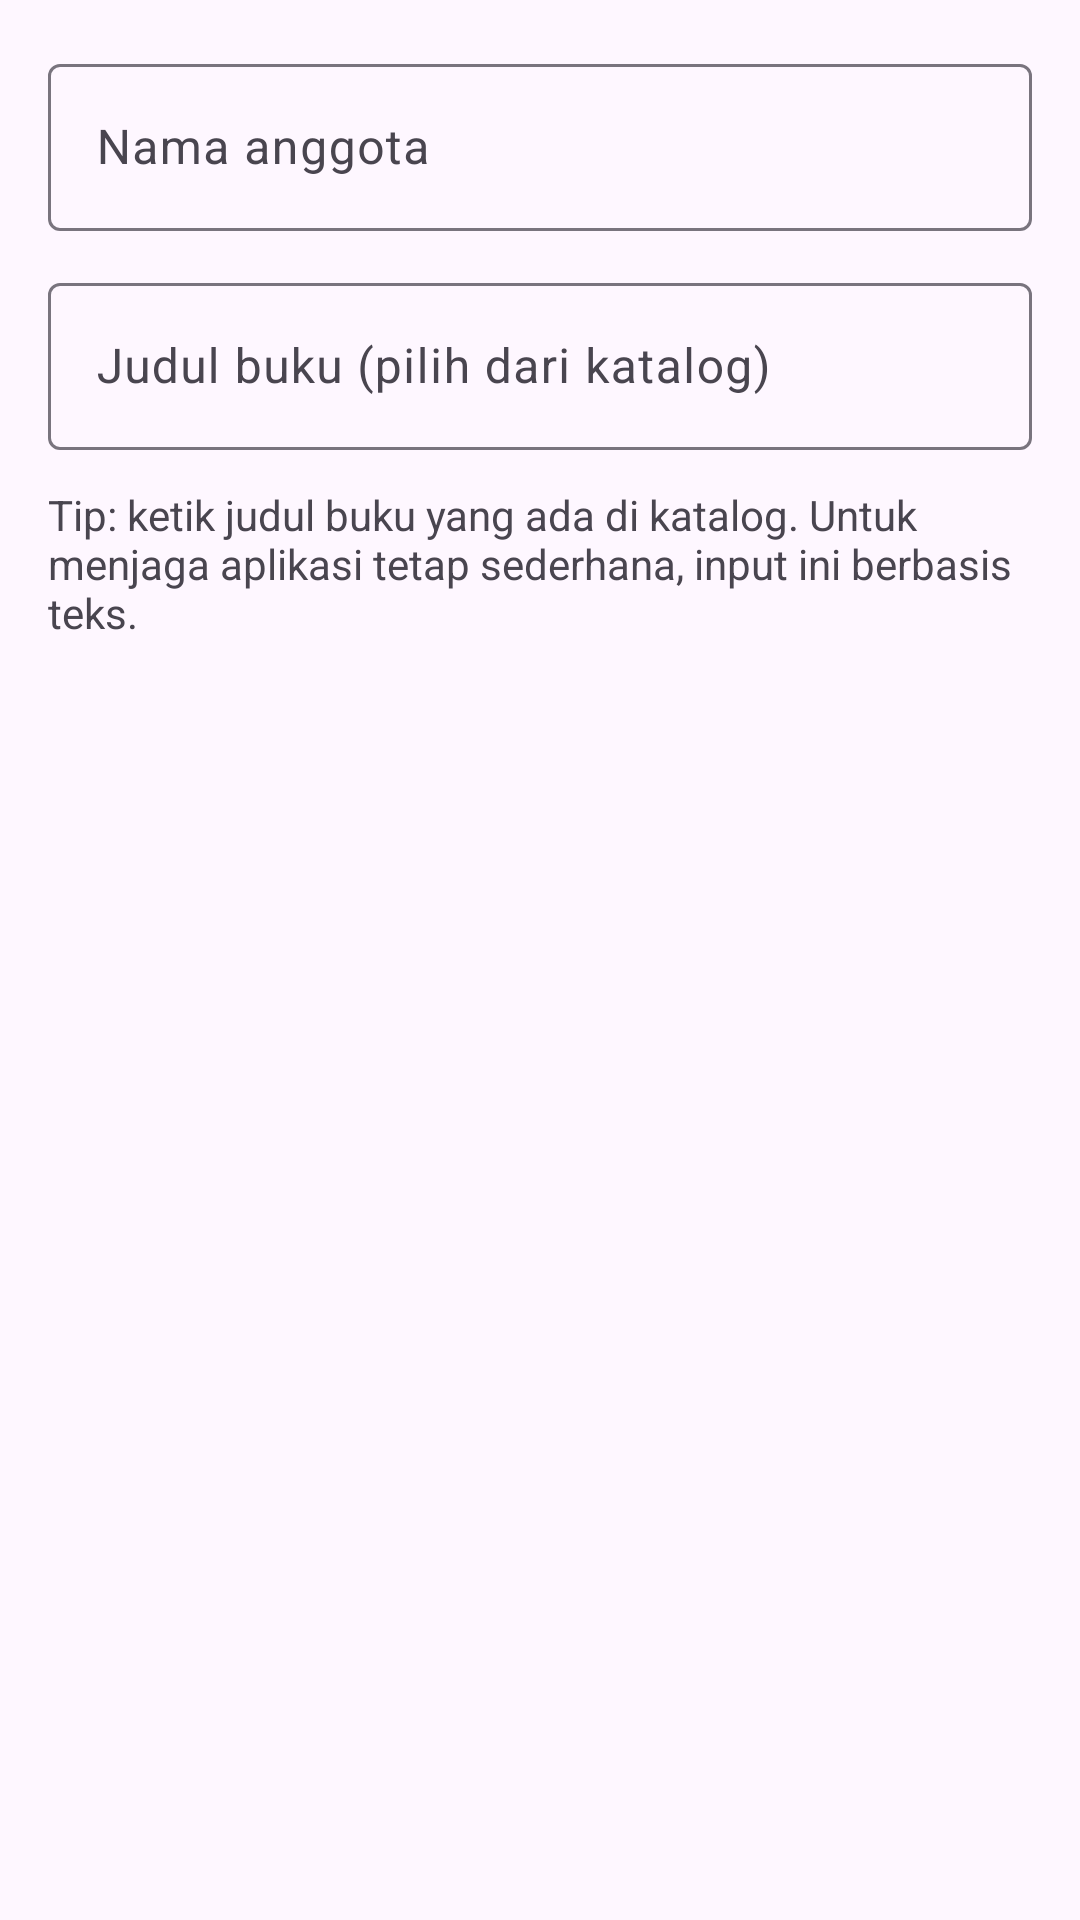

Produce the Android XML layout that renders to this screen, including the resource entries it uses.
<!-- AndroidManifest.xml: application theme Theme.SimpleLibrary -->
<!-- res/layout/dialog_add_loan.xml -->
<?xml version="1.0" encoding="utf-8"?>
<ScrollView xmlns:android="http://schemas.android.com/apk/res/android"
    android:layout_width="match_parent"
    android:layout_height="wrap_content">

    <LinearLayout
        android:layout_width="match_parent"
        android:layout_height="wrap_content"
        android:orientation="vertical"
        android:padding="16dp">

        <com.google.android.material.textfield.TextInputLayout
            android:layout_width="match_parent"
            android:layout_height="wrap_content">
            <com.google.android.material.textfield.TextInputEditText
                android:id="@+id/etMemberName"
                android:layout_width="match_parent"
                android:layout_height="wrap_content"
                android:hint="Nama anggota" />
        </com.google.android.material.textfield.TextInputLayout>

        <com.google.android.material.textfield.TextInputLayout
            android:layout_width="match_parent"
            android:layout_height="wrap_content"
            android:layout_marginTop="12dp">
            <com.google.android.material.textfield.TextInputEditText
                android:id="@+id/etBookTitle"
                android:layout_width="match_parent"
                android:layout_height="wrap_content"
                android:hint="Judul buku (pilih dari katalog)" />
        </com.google.android.material.textfield.TextInputLayout>

        <TextView
            android:id="@+id/tvHelp"
            android:layout_width="match_parent"
            android:layout_height="wrap_content"
            android:layout_marginTop="12dp"
            android:text="Tip: ketik judul buku yang ada di katalog. Untuk menjaga aplikasi tetap sederhana, input ini berbasis teks."
            />
    </LinearLayout>
</ScrollView>
<!-- resources referenced by this layout -->
<resources>
  <style name="Theme.SimpleLibrary" parent="Theme.Material3.DayNight.NoActionBar">
          <item name="android:statusBarColor">@android:color/transparent</item>
          <item name="android:navigationBarColor">@android:color/black</item>
      </style>
</resources>
